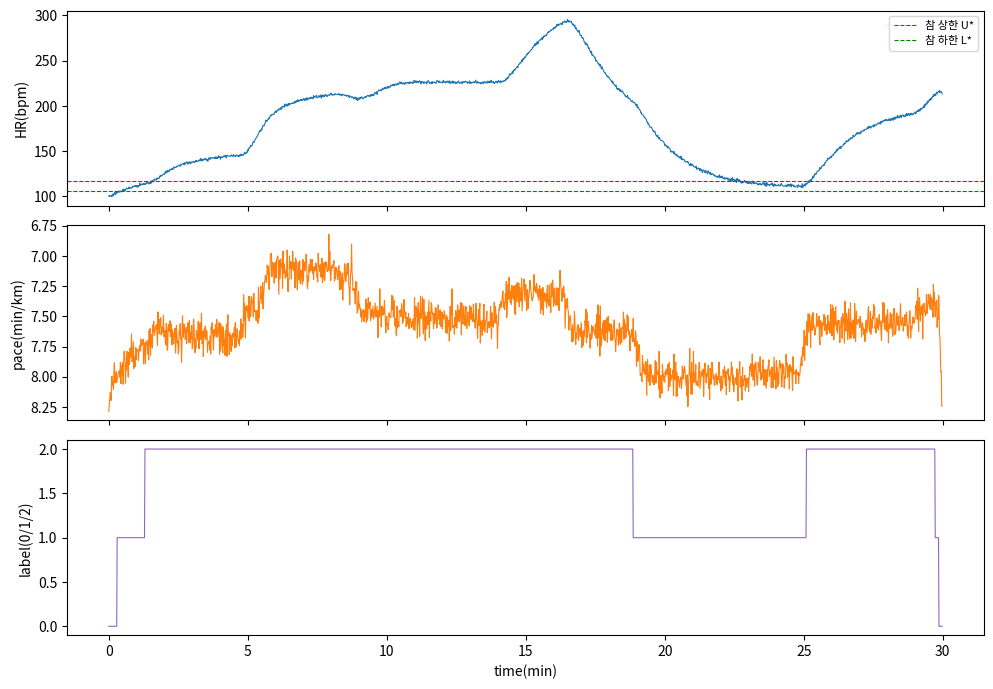

Write Python code to recreate this figure.
"""
물리 기반 Zone 2 러닝 세션 시뮬레이터.

목적 (spec-004 §8, spec-006 §3):
  - 참 Zone 2 경계 θ*를 아는 가상 러너의 세션을 생성.
  - 시점별 다변량 특징 + 참 Zone 라벨을 산출 → MLP 학습 데이터.
  - Bayesian 개인화 추정기 검증용 세션도 동일 엔진에서 생성.

설계 요지:
  - 러너마다 참 Zone2 상한 비율 u_frac 이 공식값(0.70)에서 개인차만큼 벗어남.
    → 공식 임계값만으로는 못 맞추는 부분을, 다신호(특히 디커플링)로 판별해야 함.
  - 관측 HR 은 목표 강도(effort)에 1차 지연으로 따라가고, 참 상한 초과 시
    Cardiac Drift(디커플링)가 누적됨. 센서 노이즈 포함.
  - 라벨은 '현재 강도(effort_frac)'가 참 경계 [l_frac, u_frac] 안이냐로 결정.

특징 벡터 순서 (spec-006 §1):
  [hr_frac, dHR, pace, spm, decoupling, slope]
  - hr_frac    : (HR_obs - restingHR) / HRR   (공식 기반 정규화, 개인 경계 미포함 → 라벨 누수 없음)
  - dHR        : HR 변화율 (bpm/s)
  - pace       : min/km
  - spm        : 케이던스 (steps/min)
  - decoupling : 최근 HR/pace 대비 세션 초반 baseline 대비 상승률 (Cardiac Drift 지표)
  - slope      : 고도 경사 (%)
라벨: 0=미달(below), 1=유지(in), 2=초과(above)
"""

import numpy as np

FEATURE_NAMES = ["hr_norm_u", "hr_norm_l", "dHR", "pace", "spm", "decoupling", "slope"]
LABEL_NAMES = ["below", "in", "above"]

DT = 1.0          # 내부 시뮬레이션 간격(초)
STRIDE = 5        # 특징 추출 간격(초)
WARMUP_S = 120    # 초반 워밍업(특징 추출 제외 + decoupling baseline 확보)


def make_runner(rng, u_frac_sigma=0.045):
    """가상 러너 프로파일 생성. 참 경계는 %HRmax 기준으로 개인차만큼 벗어난다.
    u_frac_sigma: 개인 임계 변동폭. 클수록 개인화 헤드룸 커짐.

    ★ Zone2 기준 재보정(2026-07-04): 기존엔 참 Zone2 상단을 %HRR 0.70으로 뒀는데, 실측 maxHr
    사용자(예: max200/rhr60)에게 이는 %HRmax 79% = 유산소 Zone2가 아니라 Zone3~4가 된다(실기기 피드백).
    유산소 Zone2(≈LT1)는 통상 %HRmax 68~72%다. 그래서 참 상단을 %HRmax 기준으로 생성하고,
    이를 HRR 비율(u_frac)로 환산해 파이프라인 규약(resting + u_frac*hrr)을 그대로 유지한다."""
    age = int(rng.integers(20, 55))
    resting = float(rng.uniform(48, 68))
    max_hr = 208 - 0.7 * age                      # Tanaka
    hrr = max_hr - resting
    # 참 Zone2 상단 = %HRmax 0.70 부근(개인차 ±). LT1(유산소 임계) 근사.
    hrmax_frac = float(np.clip(rng.normal(0.70, u_frac_sigma), 0.62, 0.78))
    u_abs_true = hrmax_frac * max_hr              # 참 상단(bpm)
    u_frac = (u_abs_true - resting) / hrr         # HRR 비율로 환산(파이프라인 규약 유지)
    band = float(rng.uniform(0.10, 0.14))         # Zone2 폭(HRR 비율)
    l_frac = u_frac - band
    return {
        "age": age, "resting": resting, "max_hr": max_hr, "hrr": hrr,
        "u_frac": u_frac, "l_frac": l_frac,
        "hr_tau": float(rng.uniform(20, 40)),      # HR 지연 시상수(초)
        "drift_scale": float(rng.uniform(0.30, 0.60)),  # 지속 초과 시 드리프트 상한 계수
        "drift_tau": float(rng.uniform(90, 180)),  # 드리프트 상승/회복 시상수(초)
        "noise_sd": float(rng.uniform(0.3, 1.0)),  # 경미한 생리적 변동(bpm). 센서 측정노이즈는 범위 밖
        "base_pace": float(rng.uniform(6.5, 8.0)),  # demand=0.5 부근 기준 페이스(min/km)
    }


def _effort_profile(n, rng):
    """세션 강도(effort_frac) 시계열: 워밍업→메인→간헐 서지.
    ★ Zone2 %HRmax 재보정(2026-07-04)으로 참 임계가 낮아짐(≈0.56 HRR). 강도를 그 부근에 맞춰
    낮춘다(기존 0.66은 항상 임계 초과 → 드리프트 폭주 → 심박 예측 RMSE 악화). Zone2 러닝답게
    임계 부근에서 오르내리며 가끔 초과하는 프로파일."""
    prof = np.empty(n)
    t = 0
    # 워밍업 램프
    w = min(WARMUP_S, n)
    prof[:w] = np.linspace(0.40, 0.54, w)
    t = w
    while t < n:
        seg = int(rng.integers(60, 240))
        seg = min(seg, n - t)
        target = float(np.clip(rng.normal(0.56, 0.08), 0.38, 0.80))
        prof[t:t + seg] = target
        t += seg
    # 부드럽게(이동평균)
    k = 15
    kernel = np.ones(k) / k
    prof = np.convolve(prof, kernel, mode="same")
    return np.clip(prof, 0.33, 0.85)


def _terrain_profile(n, rng):
    """고도 경사(%) 시계열: 평지/오르막/내리막 세그먼트."""
    slope = np.zeros(n)
    t = 0
    while t < n:
        seg = int(rng.integers(90, 300))
        seg = min(seg, n - t)
        s = float(rng.choice([0, 0, 0, 3, 5, -3, -5], p=[.34, .2, .1, .12, .08, .1, .06]))
        slope[t:t + seg] = s
        t += seg
    k = 20
    return np.convolve(slope, np.ones(k) / k, mode="same")


def generate_session(runner, rng, duration_min=30):
    """한 세션의 시계열 생성."""
    n = int(duration_min * 60 / DT)
    effort = _effort_profile(n, rng)          # 참 강도 비율
    slope = _terrain_profile(n, rng)

    resting, hrr = runner["resting"], runner["hrr"]
    u_abs = resting + runner["u_frac"] * hrr  # 참 상한(bpm)

    # 경사 보정: 오르막은 같은 페이스라도 강도↑ (관측 HR 유발 강도 상승)
    effort_eff = np.clip(effort + 0.012 * slope, 0.3, 1.05)
    effort_hr = resting + effort_eff * hrr    # 목표(정상상태) HR

    hr = np.empty(n)
    hr[0] = resting + effort_eff[0] * hrr
    drift = 0.0
    for i in range(1, n):
        # 1차 지연으로 목표 HR 추종
        hr_lag = hr[i - 1] + (effort_hr[i] - hr[i - 1]) * (DT / runner["hr_tau"])
        # Cardiac Drift: 참 상한 초과분에 비례한 목표치로 1차 완화(내려가면 회복)
        excess = max(0.0, effort_hr[i] - u_abs)
        drift_target = runner["drift_scale"] * excess
        drift += (drift_target - drift) * (DT / runner["drift_tau"])
        hr[i] = hr_lag + drift

    # 관측 노이즈
    hr_obs = hr + rng.normal(0, runner["noise_sd"], n)

    # 페이스: 강도↑ → 페이스↓(빨라짐), 오르막은 같은 강도서 페이스↓
    pace = runner["base_pace"] - 3.2 * (effort - 0.5) + 0.10 * slope
    pace += rng.normal(0, 0.08, n)
    pace = np.clip(pace, 3.5, 11.0)
    # 케이던스: 페이스와 완만한 음의 상관
    spm = 168 - 4.0 * (pace - 6.0) + rng.normal(0, 2.5, n)
    spm = np.clip(spm, 150, 200)

    # 참 라벨: '지속 강도' vs 참 경계 (Zone 상태는 순간이 아니라 지속 강도 개념)
    ks = 41
    effort_sustained = np.convolve(effort_eff, np.ones(ks) / ks, mode="same")
    label = np.ones(n, dtype=int)  # in
    label[effort_sustained < runner["l_frac"]] = 0  # below
    label[effort_sustained > runner["u_frac"]] = 2  # above

    return {
        "hr_obs": hr_obs, "pace": pace, "spm": spm, "slope": slope,
        "effort_eff": effort_eff, "label": label, "runner": runner,
    }


def extract_features(session, u_est, l_est):
    """세션 시계열 → (X, y). STRIDE 간격, 워밍업 이후만.

    u_est, l_est: 개인 Zone2 상한/하한 추정 비율. HR을 개인 경계로 정규화
      (spec-006 §1: hr_norm = 개인 경계 μ,band 기준 정규화).
      - 공식 조건: u=0.70, l=0.60 (개인화 없음)
      - 개인화 조건: 참 경계 + 추정오차 (Bayesian 이후 잔차 모사)
    """
    r = session["runner"]
    hr = session["hr_obs"]; pace = session["pace"]; spm = session["spm"]; slope = session["slope"]
    resting, hrr = r["resting"], r["hrr"]
    n = len(hr)

    base_win = slice(WARMUP_S - 60, WARMUP_S)
    base_ratio = np.mean(hr[base_win] / pace[base_win])

    W = 30        # dHR / decoupling 윈도우
    HRW = 60      # 지속 상태 윈도우 (라벨이 지속 강도 기준이므로 특징도 지속값 사용)
    X, y = [], []
    for t in range(WARMUP_S, n, STRIDE):
        hr_recent = np.mean(hr[t - HRW:t])          # 지속 HR
        pace_recent = np.mean(pace[t - HRW:t])       # 지속 페이스
        hr_frac = (hr_recent - resting) / hrr
        hr_norm_u = hr_frac - u_est                  # 개인 상한 대비 위치
        hr_norm_l = hr_frac - l_est                  # 개인 하한 대비 위치
        dHR = (hr[t] - hr[t - W]) / W
        recent_ratio = np.mean(hr[t - W:t] / pace[t - W:t])
        decoupling = recent_ratio / base_ratio - 1.0
        X.append([hr_norm_u, hr_norm_l, dHR, pace_recent, spm[t], decoupling, slope[t]])
        y.append(session["label"][t])
    return np.array(X), np.array(y)


FORMULA_UPPER_FRAC = 0.70  # 공식(HRR) Zone2 상한 비율


def generate_dataset(n_runners=60, sessions_per_runner=6, duration_min=30, seed=42,
                     mode="personalized", est_sigma=0.025, u_frac_sigma=0.045):
    """러너 단위로 세션 생성 → (X, y, groups).

    mode:
      "formula"      : HR을 공식(0.70)으로 정규화 (개인화 없음)
      "personalized" : HR을 개인 추정경계(참 + 추정오차 est_sigma)로 정규화
    세션 생성 RNG와 추정오차 RNG를 분리해, 두 모드가 동일 세션을 공유한다.
    """
    rng = np.random.default_rng(seed)
    est_rng = np.random.default_rng(seed + 1000)
    Xs, ys, gs = [], [], []
    for rid in range(n_runners):
        runner = make_runner(rng, u_frac_sigma=u_frac_sigma)
        if mode == "formula":
            u_est, l_est = FORMULA_UPPER_FRAC, FORMULA_UPPER_FRAC - 0.10
        else:
            u_est = float(np.clip(runner["u_frac"] + est_rng.normal(0, est_sigma), 0.5, 0.85))
            band_true = runner["u_frac"] - runner["l_frac"]
            band_est = float(np.clip(band_true + est_rng.normal(0, est_sigma), 0.05, 0.20))
            l_est = u_est - band_est
        for _ in range(sessions_per_runner):
            sess = generate_session(runner, rng, duration_min)
            X, y = extract_features(sess, u_est, l_est)
            Xs.append(X); ys.append(y); gs.append(np.full(len(y), rid))
    return np.vstack(Xs), np.concatenate(ys), np.concatenate(gs)


if __name__ == "__main__":
    import os
    X, y, g = generate_dataset(n_runners=60, sessions_per_runner=6, seed=42, mode="formula")
    print(f"샘플 수: {len(y)}  | 러너 수: {len(np.unique(g))}  | 특징 수: {X.shape[1]}")
    print("특징:", FEATURE_NAMES, "(hr_norm_u/l = 공식 상/하한 대비 위치)")
    print("클래스 분포:", {LABEL_NAMES[i]: int((y == i).sum()) for i in range(3)})
    print("\n특징 통계 (mean / std / min / max):")
    for j, name in enumerate(FEATURE_NAMES):
        c = X[:, j]
        print(f"  {name:11s}: {c.mean():7.3f} / {c.std():6.3f} / {c.min():7.3f} / {c.max():7.3f}")

    # 규칙 baseline(공식 임계값) 참고 정확도: hr_norm_u/l 로 분류
    rule = np.ones_like(y)
    rule[X[:, 1] < 0.0] = 0   # hr_norm_l < 0 → below
    rule[X[:, 0] > 0.0] = 2   # hr_norm_u > 0 → above
    print(f"\n[참고] 공식 임계값 규칙 baseline 정확도: {(rule == y).mean():.3f}")

    # 샘플 세션 플롯 저장
    rng = np.random.default_rng(7)
    runner = make_runner(rng)
    sess = generate_session(runner, rng, 30)
    os.makedirs("ml/artifacts", exist_ok=True)
    import matplotlib
    matplotlib.use("Agg")
    import matplotlib.pyplot as plt
    tmin = np.arange(len(sess["hr_obs"])) / 60.0
    fig, ax = plt.subplots(3, 1, figsize=(10, 7), sharex=True)
    ax[0].plot(tmin, sess["hr_obs"], lw=0.8)
    u_abs = runner["resting"] + runner["u_frac"] * runner["hrr"]
    l_abs = runner["resting"] + runner["l_frac"] * runner["hrr"]
    ax[0].axhline(u_abs, color="r", ls="--", lw=0.8, label="참 상한 U*")
    ax[0].axhline(l_abs, color="g", ls="--", lw=0.8, label="참 하한 L*")
    ax[0].set_ylabel("HR(bpm)"); ax[0].legend(fontsize=8)
    ax[1].plot(tmin, sess["pace"], lw=0.8, color="tab:orange"); ax[1].set_ylabel("pace(min/km)"); ax[1].invert_yaxis()
    ax[2].plot(tmin, sess["label"], lw=0.8, color="tab:purple"); ax[2].set_ylabel("label(0/1/2)"); ax[2].set_xlabel("time(min)")
    fig.tight_layout(); fig.savefig("ml/artifacts/sample_session.png", dpi=110)
    print("\n샘플 세션 플롯 저장: ml/artifacts/sample_session.png")
